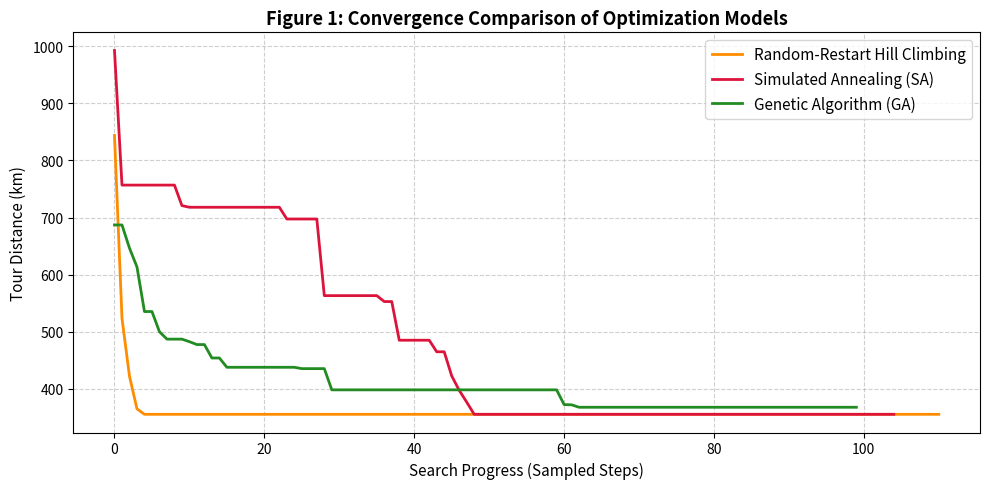
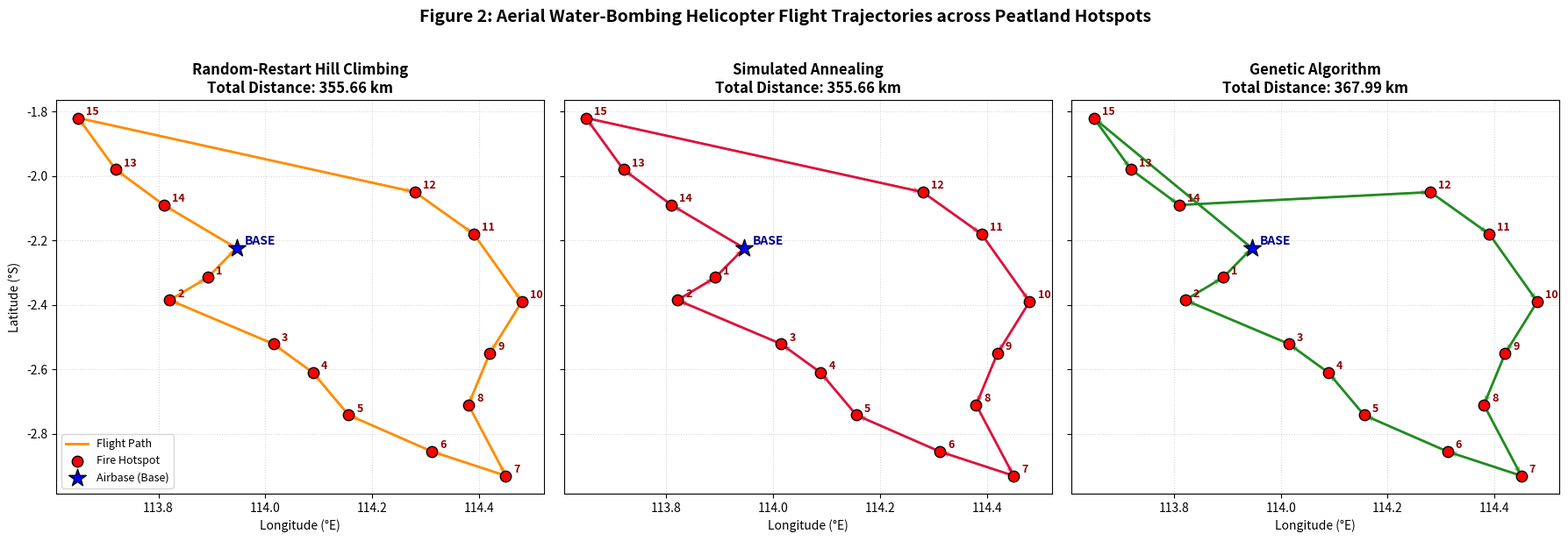

These charts were generated, in order, by the following Python code:
import math
import random
import time
import copy
import matplotlib.pyplot as plt

# Set random seed for scientific reproducibility
SEED = 42
random.seed(SEED)
print("Libraries successfully imported. Random seed set to:", SEED)

# Real-world geographical coordinates (Latitude, Longitude) for Central Kalimantan peatland zone
AIRBASE = {"name": "Airbase (Tjilik Riwut Heliport)", "lat": -2.2240, "lon": 113.9460}

HOTSPOTS = [
    {"id": 1,  "name": "Hotspot Sebangau A",      "lat": -2.3150, "lon": 113.8920},
    {"id": 2,  "name": "Hotspot Sebangau B",      "lat": -2.3850, "lon": 113.8210},
    {"id": 3,  "name": "Hotspot Pulang Pisau 1",  "lat": -2.5210, "lon": 114.0150},
    {"id": 4,  "name": "Hotspot Pulang Pisau 2",  "lat": -2.6100, "lon": 114.0890},
    {"id": 5,  "name": "Hotspot Kahayan Hilir",   "lat": -2.7420, "lon": 114.1560},
    {"id": 6,  "name": "Hotspot Kapuas Barat",    "lat": -2.8550, "lon": 114.3120},
    {"id": 7,  "name": "Hotspot Kapuas Murung",   "lat": -2.9300, "lon": 114.4500},
    {"id": 8,  "name": "Hotspot Basarang",        "lat": -2.7100, "lon": 114.3800},
    {"id": 9,  "name": "Hotspot Selat",           "lat": -2.5500, "lon": 114.4200},
    {"id": 10, "name": "Hotspot Mantangai 1",    "lat": -2.3900, "lon": 114.4800},
    {"id": 11, "name": "Hotspot Mantangai 2",    "lat": -2.1800, "lon": 114.3900},
    {"id": 12, "name": "Hotspot Timpah",          "lat": -2.0500, "lon": 114.2800},
    {"id": 13, "name": "Hotspot Bukit Batu 1",    "lat": -1.9800, "lon": 113.7200},
    {"id": 14, "name": "Hotspot Bukit Batu 2",    "lat": -2.0900, "lon": 113.8100},
    {"id": 15, "name": "Hotspot Rakumpit",        "lat": -1.8200, "lon": 113.6500}
]

def haversine_distance(coord1, coord2):
    """Calculates great-circle distance between two GPS coordinates in kilometers."""
    R = 6371.0  # Earth's radius in kilometers
    lat1, lon1 = math.radians(coord1['lat']), math.radians(coord1['lon'])
    lat2, lon2 = math.radians(coord2['lat']), math.radians(coord2['lon'])
    
    dlat = lat2 - lat1
    dlon = lon2 - lon1
    
    a = math.sin(dlat / 2)**2 + math.cos(lat1) * math.cos(lat2) * math.sin(dlon / 2)**2
    c = 2 * math.atan2(math.sqrt(a), math.sqrt(1 - a))
    return R * c

# Combine nodes: Index 0 is the Airbase, Indices 1..N are Hotspots
ALL_NODES = [AIRBASE] + HOTSPOTS
NUM_NODES = len(ALL_NODES)
NUM_HOTSPOTS = len(HOTSPOTS)

# Precompute distance matrix for ultra-fast evaluations
DIST_MATRIX = [[0.0] * NUM_NODES for _ in range(NUM_NODES)]
for i in range(NUM_NODES):
    for j in range(NUM_NODES):
        if i != j:
            DIST_MATRIX[i][j] = haversine_distance(ALL_NODES[i], ALL_NODES[j])

print(f"Dataset initialized with {NUM_HOTSPOTS} hotspots + 1 Airbase.")
print(f"Sample distance from Airbase to Hotspot 1: {DIST_MATRIX[0][1]:.2f} km")

def calculate_tour_distance(tour):
    """Calculates total loop distance: Base -> Hotspot 1 -> ... -> Hotspot N -> Base"""
    total = DIST_MATRIX[0][tour[0]]  # Airbase to first hotspot
    for i in range(len(tour) - 1):
        total += DIST_MATRIX[tour[i]][tour[i+1]]
    total += DIST_MATRIX[tour[-1]][0]  # Last hotspot back to Airbase
    return total

def two_opt_swap(tour, i, j):
    """Reverses the segment of tour between index i and index j (inclusive)."""
    new_tour = tour[:i] + tour[i:j+1][::-1] + tour[j+1:]
    return new_tour

# Baseline random tour evaluation
initial_hotspots = list(range(1, NUM_HOTSPOTS + 1))
random_tour = initial_hotspots.copy()
random.shuffle(random_tour)
baseline_dist = calculate_tour_distance(random_tour)
print(f"Unoptimized Random Tour Distance: {baseline_dist:.2f} km")

def random_restart_hill_climbing(num_restarts=25, max_steps_per_restart=200):
    start_time = time.time()
    
    global_best_tour = None
    global_best_dist = float('inf')
    convergence_history = []  # Tracks best distance after each total iteration step
    
    total_evaluations = 0
    
    for r in range(num_restarts):
        # Generate new random initial state for this restart
        current_tour = list(range(1, NUM_HOTSPOTS + 1))
        random.shuffle(current_tour)
        current_dist = calculate_tour_distance(current_tour)
        
        if current_dist < global_best_dist:
            global_best_dist = current_dist
            global_best_tour = current_tour.copy()
        convergence_history.append(global_best_dist)
        
        step = 0
        improved = True
        
        while improved and step < max_steps_per_restart:
            improved = False
            best_neighbor = None
            best_neighbor_dist = current_dist
            
            # Explore 2-opt neighborhood
            n = len(current_tour)
            for i in range(n - 1):
                for j in range(i + 1, n):
                    total_evaluations += 1
                    neighbor = two_opt_swap(current_tour, i, j)
                    neighbor_dist = calculate_tour_distance(neighbor)
                    
                    if neighbor_dist < best_neighbor_dist:
                        best_neighbor_dist = neighbor_dist
                        best_neighbor = neighbor
            
            # Greedy move: only step to the neighbor if it strictly improves distance
            if best_neighbor is not None and best_neighbor_dist < current_dist:
                current_tour = best_neighbor
                current_dist = best_neighbor_dist
                improved = True
                step += 1
                
                if current_dist < global_best_dist:
                    global_best_dist = current_dist
                    global_best_tour = current_tour.copy()
            
            convergence_history.append(global_best_dist)
            
    elapsed_time = time.time() - start_time
    return global_best_tour, global_best_dist, convergence_history, elapsed_time

hc_tour, hc_dist, hc_history, hc_time = random_restart_hill_climbing()
print(f"[Hill-Climbing] Best Distance: {hc_dist:.2f} km | Runtime: {hc_time:.3f}s")

def simulated_annealing(initial_temp=1000.0, cooling_rate=0.995, min_temp=0.01, max_iter=3000):
    start_time = time.time()
    
    # Start from random tour
    current_tour = list(range(1, NUM_HOTSPOTS + 1))
    random.shuffle(current_tour)
    current_dist = calculate_tour_distance(current_tour)
    
    best_tour = current_tour.copy()
    best_dist = current_dist
    
    T = initial_temp
    convergence_history = []
    
    n = len(current_tour)
    for iteration in range(max_iter):
        if T <= min_temp:
            break
            
        # Pick two random indices for 2-opt perturbation
        i = random.randint(0, n - 2)
        j = random.randint(i + 1, n - 1)
        neighbor = two_opt_swap(current_tour, i, j)
        neighbor_dist = calculate_tour_distance(neighbor)
        
        delta_E = neighbor_dist - current_dist
        
        # Metropolis acceptance rule
        if delta_E < 0 or random.random() < math.exp(-delta_E / T):
            current_tour = neighbor
            current_dist = neighbor_dist
            
            if current_dist < best_dist:
                best_dist = current_dist
                best_tour = current_tour.copy()
                
        convergence_history.append(best_dist)
        T *= cooling_rate  # Geometric cooling
        
    elapsed_time = time.time() - start_time
    return best_tour, best_dist, convergence_history, elapsed_time

sa_tour, sa_dist, sa_history, sa_time = simulated_annealing()
print(f"[Simulated Annealing] Best Distance: {sa_dist:.2f} km | Runtime: {sa_time:.3f}s")

def ordered_crossover(parent1, parent2):
    """Ordered Crossover (OX) for TSP permutations."""
    size = len(parent1)
    start, end = sorted(random.sample(range(size), 2))
    
    child = [None] * size
    child[start:end+1] = parent1[start:end+1]
    
    copied_set = set(child[start:end+1])
    p2_idx = 0
    for i in range(size):
        if child[i] is None:
            while parent2[p2_idx] in copied_set:
                p2_idx += 1
            child[i] = parent2[p2_idx]
            copied_set.add(parent2[p2_idx])
            p2_idx += 1
    return child

def mutate_inversion(tour, mutation_rate=0.15):
    """Inversion mutation: reverses a random sub-slice with given probability."""
    if random.random() < mutation_rate:
        i, j = sorted(random.sample(range(len(tour)), 2))
        return two_opt_swap(tour, i, j)
    return tour

def genetic_algorithm(pop_size=80, generations=200, tournament_k=3, mutation_rate=0.15):
    start_time = time.time()
    
    # Initialize population
    population = []
    for _ in range(pop_size):
        ind = list(range(1, NUM_HOTSPOTS + 1))
        random.shuffle(ind)
        population.append(ind)
        
    convergence_history = []
    global_best_tour = None
    global_best_dist = float('inf')
    
    for gen in range(generations):
        # Calculate fitnesses
        distances = [calculate_tour_distance(ind) for ind in population]
        
        # Track best individual of current generation
        min_dist = min(distances)
        best_idx = distances.index(min_dist)
        if min_dist < global_best_dist:
            global_best_dist = min_dist
            global_best_tour = population[best_idx].copy()
            
        convergence_history.append(global_best_dist)
        
        # Elitism: retain the best individual
        new_population = [global_best_tour.copy()]
        
        # Tournament selection and reproduction
        while len(new_population) < pop_size:
            # Tournament 1
            t1 = random.sample(list(range(pop_size)), tournament_k)
            p1_idx = min(t1, key=lambda idx: distances[idx])
            parent1 = population[p1_idx]
            
            # Tournament 2
            t2 = random.sample(list(range(pop_size)), tournament_k)
            p2_idx = min(t2, key=lambda idx: distances[idx])
            parent2 = population[p2_idx]
            
            # Crossover & Mutation
            child = ordered_crossover(parent1, parent2)
            child = mutate_inversion(child, mutation_rate)
            new_population.append(child)
            
        population = new_population
        
    elapsed_time = time.time() - start_time
    return global_best_tour, global_best_dist, convergence_history, elapsed_time

ga_tour, ga_dist, ga_history, ga_time = genetic_algorithm()
print(f"[Genetic Algorithm] Best Distance: {ga_dist:.2f} km | Runtime: {ga_time:.3f}s")

def benchmark_models(num_trials=10):
    results = {
        "Random-Restart Hill Climbing": {"distances": [], "times": [], "best_tour": None, "min_dist": float('inf')},
        "Simulated Annealing":          {"distances": [], "times": [], "best_tour": None, "min_dist": float('inf')},
        "Genetic Algorithm":            {"distances": [], "times": [], "best_tour": None, "min_dist": float('inf')}
    }
    
    print(f"Running {num_trials} trials for each model...")
    for t in range(num_trials):
        # HC
        t_tour, t_dist, _, t_time = random_restart_hill_climbing()
        results["Random-Restart Hill Climbing"]["distances"].append(t_dist)
        results["Random-Restart Hill Climbing"]["times"].append(t_time)
        if t_dist < results["Random-Restart Hill Climbing"]["min_dist"]:
            results["Random-Restart Hill Climbing"]["min_dist"] = t_dist
            results["Random-Restart Hill Climbing"]["best_tour"] = t_tour
            
        # SA
        t_tour, t_dist, _, t_time = simulated_annealing()
        results["Simulated Annealing"]["distances"].append(t_dist)
        results["Simulated Annealing"]["times"].append(t_time)
        if t_dist < results["Simulated Annealing"]["min_dist"]:
            results["Simulated Annealing"]["min_dist"] = t_dist
            results["Simulated Annealing"]["best_tour"] = t_tour
            
        # GA
        t_tour, t_dist, _, t_time = genetic_algorithm()
        results["Genetic Algorithm"]["distances"].append(t_dist)
        results["Genetic Algorithm"]["times"].append(t_time)
        if t_dist < results["Genetic Algorithm"]["min_dist"]:
            results["Genetic Algorithm"]["min_dist"] = t_dist
            results["Genetic Algorithm"]["best_tour"] = t_tour

    # Print Summary Table
    print("\n" + "="*78)
    print(f"{'Model':<30} | {'Best (km)':<10} | {'Mean (km)':<10} | {'StdDev':<8} | {'Avg Time (s)':<10}")
    print("="*78)
    for name, data in results.items():
        mean_d = sum(data["distances"]) / num_trials
        std_d = math.sqrt(sum((x - mean_d)**2 for x in data["distances"]) / num_trials)
        avg_t = sum(data["times"]) / num_trials
        best_d = data["min_dist"]
        print(f"{name:<30} | {best_d:<10.2f} | {mean_d:<10.2f} | {std_d:<8.2f} | {avg_t:<10.3f}")
    print("="*78)
    return results

benchmark_data = benchmark_models(num_trials=10)

# Normalize iteration scale to percentage for fair convergence comparison
plt.figure(figsize=(10, 5))

def sample_curve(history, num_points=100):
    step = max(1, len(history) // num_points)
    return [history[i] for i in range(0, len(history), step)]

plt.plot(sample_curve(hc_history), label='Random-Restart Hill Climbing', color='darkorange', linewidth=2)
plt.plot(sample_curve(sa_history), label='Simulated Annealing (SA)', color='crimson', linewidth=2)
plt.plot(sample_curve(ga_history), label='Genetic Algorithm (GA)', color='forestgreen', linewidth=2)

plt.title('Figure 1: Convergence Comparison of Optimization Models', fontsize=13, fontweight='bold')
plt.xlabel('Search Progress (Sampled Steps)', fontsize=11)
plt.ylabel('Tour Distance (km)', fontsize=11)
plt.grid(True, linestyle='--', alpha=0.6)
plt.legend(fontsize=11)
plt.tight_layout()
plt.savefig('convergence_comparison.png', dpi=300)
plt.show()
print("Figure 1 saved as 'convergence_comparison.png'.")

# Plot 2D Geographical Route Comparison
fig, axes = plt.subplots(1, 3, figsize=(18, 6), sharey=True)

models = [
    ("Random-Restart Hill Climbing", hc_tour, hc_dist, axes[0], 'darkorange'),
    ("Simulated Annealing", sa_tour, sa_dist, axes[1], 'crimson'),
    ("Genetic Algorithm", ga_tour, ga_dist, axes[2], 'forestgreen')
]

for title, tour, dist, ax, line_color in models:
    # Extract coordinates in tour sequence: 0 -> t1 -> t2 -> ... -> tN -> 0
    full_tour_indices = [0] + tour + [0]
    lons = [ALL_NODES[idx]['lon'] for idx in full_tour_indices]
    lats = [ALL_NODES[idx]['lat'] for idx in full_tour_indices]
    
    # Plot flight path
    ax.plot(lons, lats, color=line_color, linestyle='-', linewidth=2, zorder=2, label='Flight Path')
    ax.quiver(lons[:-1], lats[:-1], 
              [lons[i+1]-lons[i] for i in range(len(lons)-1)], 
              [lats[i+1]-lats[i] for i in range(len(lats)-1)], 
              scale_units='xy', angles='xy', scale=1, color=line_color, width=0.004, alpha=0.5)
    
    # Plot Hotspots
    h_lons = [h['lon'] for h in HOTSPOTS]
    h_lats = [h['lat'] for h in HOTSPOTS]
    ax.scatter(h_lons, h_lats, color='red', s=80, marker='o', edgecolors='black', zorder=3, label='Fire Hotspot')
    
    # Plot Airbase
    ax.scatter([AIRBASE['lon']], [AIRBASE['lat']], color='blue', s=220, marker='*', edgecolors='black', zorder=4, label='Airbase (Base)')
    
    # Label nodes
    for h in HOTSPOTS:
        ax.annotate(str(h['id']), (h['lon']+0.015, h['lat']+0.01), fontsize=9, fontweight='bold', color='darkred')
    ax.annotate('BASE', (AIRBASE['lon']+0.015, AIRBASE['lat']+0.01), fontsize=10, fontweight='bold', color='darkblue')
    
    ax.set_title(f"{title}\nTotal Distance: {dist:.2f} km", fontsize=12, fontweight='bold')
    ax.set_xlabel('Longitude (°E)', fontsize=10)
    ax.grid(True, linestyle=':', alpha=0.5)

axes[0].set_ylabel('Latitude (°S)', fontsize=10)
axes[0].legend(loc='lower left', fontsize=9)
plt.suptitle("Figure 2: Aerial Water-Bombing Helicopter Flight Trajectories across Peatland Hotspots", fontsize=14, fontweight='bold', y=1.02)
plt.tight_layout()
plt.savefig('flight_trajectories.png', dpi=300, bbox_inches='tight')
plt.show()
print("Figure 2 saved as 'flight_trajectories.png'.")
